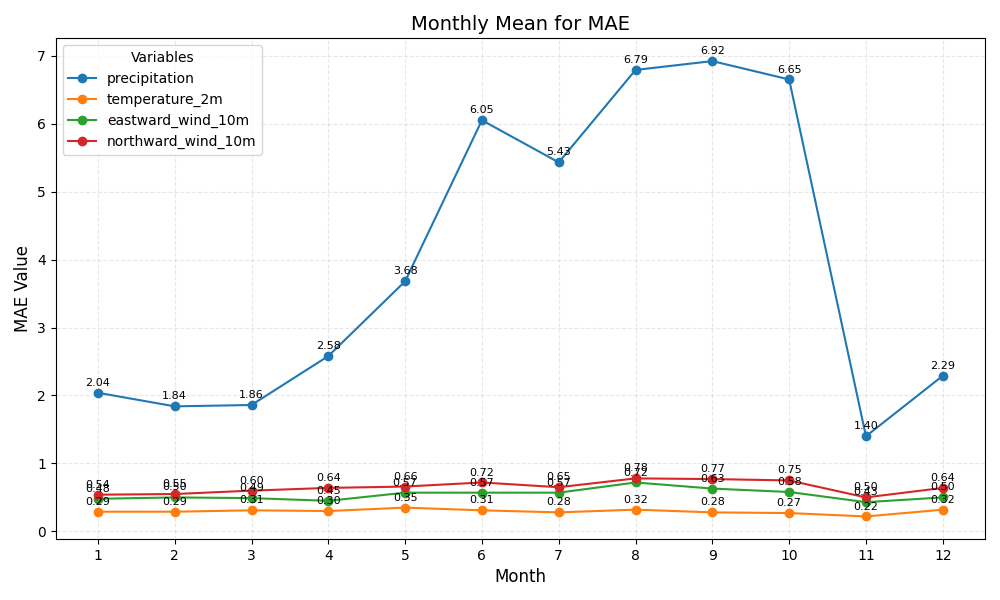

Source data for this figure (header and first rows):
month, precipitation, temperature_2m, eastward_wind_10m, northward_wind_10m
1, 2.04, 0.29, 0.48, 0.54
2, 1.84, 0.29, 0.50, 0.55
3, 1.86, 0.31, 0.49, 0.60
4, 2.58, 0.30, 0.45, 0.64
5, 3.68, 0.35, 0.57, 0.66
6, 6.05, 0.31, 0.57, 0.72
7, 5.43, 0.28, 0.57, 0.65
8, 6.79, 0.32, 0.72, 0.78
9, 6.92, 0.28, 0.63, 0.77
10, 6.65, 0.27, 0.58, 0.75
11, 1.40, 0.22, 0.43, 0.50
12, 2.29, 0.32, 0.50, 0.64
